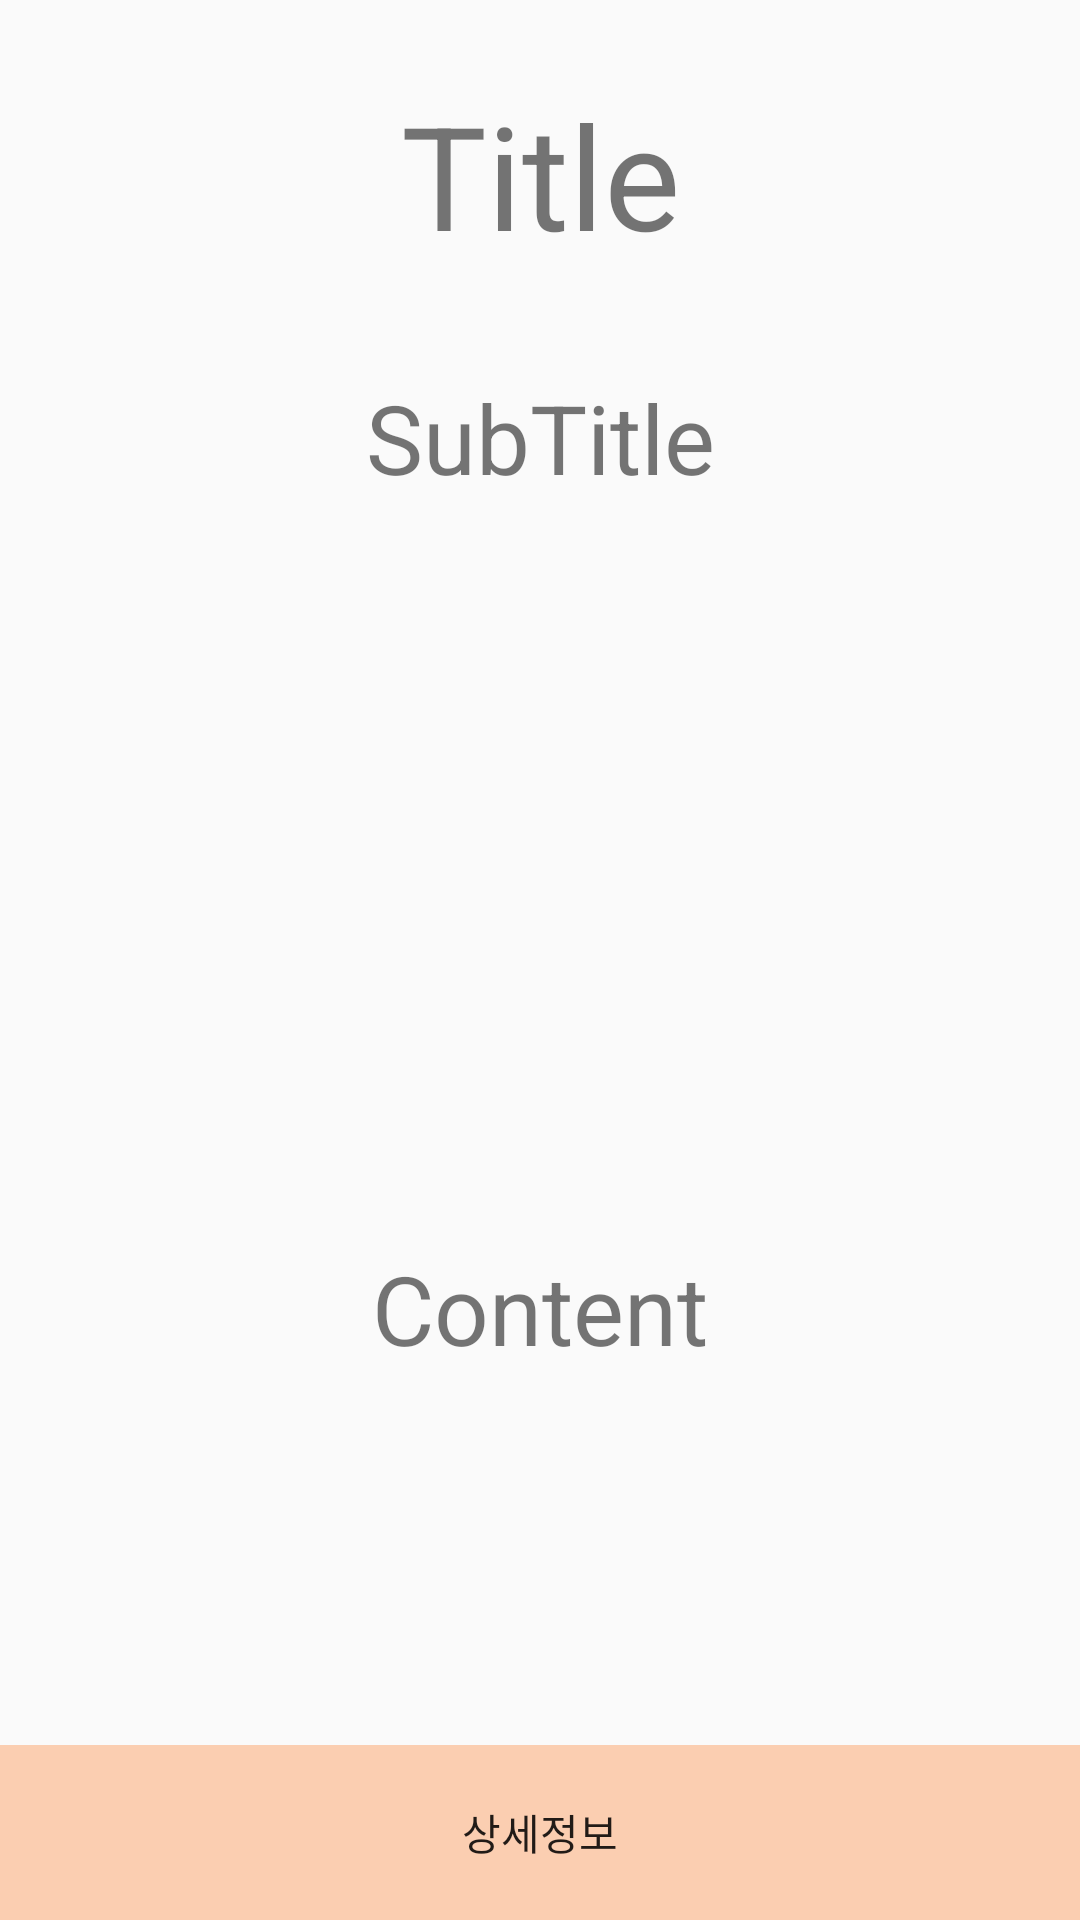

Write the Android layout XML for this screen, with the resource values it uses.
<!-- AndroidManifest.xml: application theme AppTheme -->
<!-- res/layout/activity_balloon.xml -->
<?xml version="1.0" encoding="utf-8"?>
<LinearLayout xmlns:android="http://schemas.android.com/apk/res/android"
    xmlns:app="http://schemas.android.com/apk/res-auto"
    xmlns:tools="http://schemas.android.com/tools"
    android:layout_width="match_parent"
    android:layout_height="match_parent"
    tools:context=".BalloonActivity"
    android:orientation="vertical">

    <LinearLayout
        android:layout_width="match_parent"
        android:layout_height="0dp"
        android:layout_weight="2">

        <TextView
            android:id="@+id/tvTitle"
            android:layout_width="match_parent"
            android:layout_height="match_parent"
            android:text="Title"
            android:gravity="center"
            android:textSize="48sp"/>

    </LinearLayout>

    <LinearLayout
        android:layout_width="match_parent"
        android:layout_height="0dp"
        android:layout_weight="3">

        <TextView
            android:id="@+id/tvSubTitle"
            android:layout_width="match_parent"
            android:layout_height="match_parent"
            android:text="SubTitle"
            android:gravity="center|top"
            android:textSize="32sp"
            android:layout_margin="8dp"/>

    </LinearLayout>

    <LinearLayout
        android:layout_width="match_parent"
        android:layout_height="0dp"
        android:layout_weight="5">

        <TextView
            android:id="@+id/tvContent"
            android:layout_width="match_parent"
            android:layout_height="match_parent"
            android:text="Content"
            android:gravity="center"
            android:textSize="32sp"/>

    </LinearLayout>

    <LinearLayout
        android:layout_width="match_parent"
        android:layout_height="0dp"
        android:layout_weight="1">

        <Button
            android:id="@+id/btnWeb"
            android:layout_width="match_parent"
            android:layout_height="match_parent"
            android:text="상세정보"
            android:background="#fbceb1"/>

    </LinearLayout>

</LinearLayout>
<!-- resources referenced by this layout -->
<resources>
  <style name="AppTheme" parent="Theme.AppCompat.Light.DarkActionBar">
          
          <item name="colorPrimary">#1a2849</item>
          <item name="colorPrimaryDark">#1a2849</item>
          <item name="colorAccent">@color/colorAccent</item>
      </style>
  <color name="colorAccent">#FF4081</color>
</resources>
